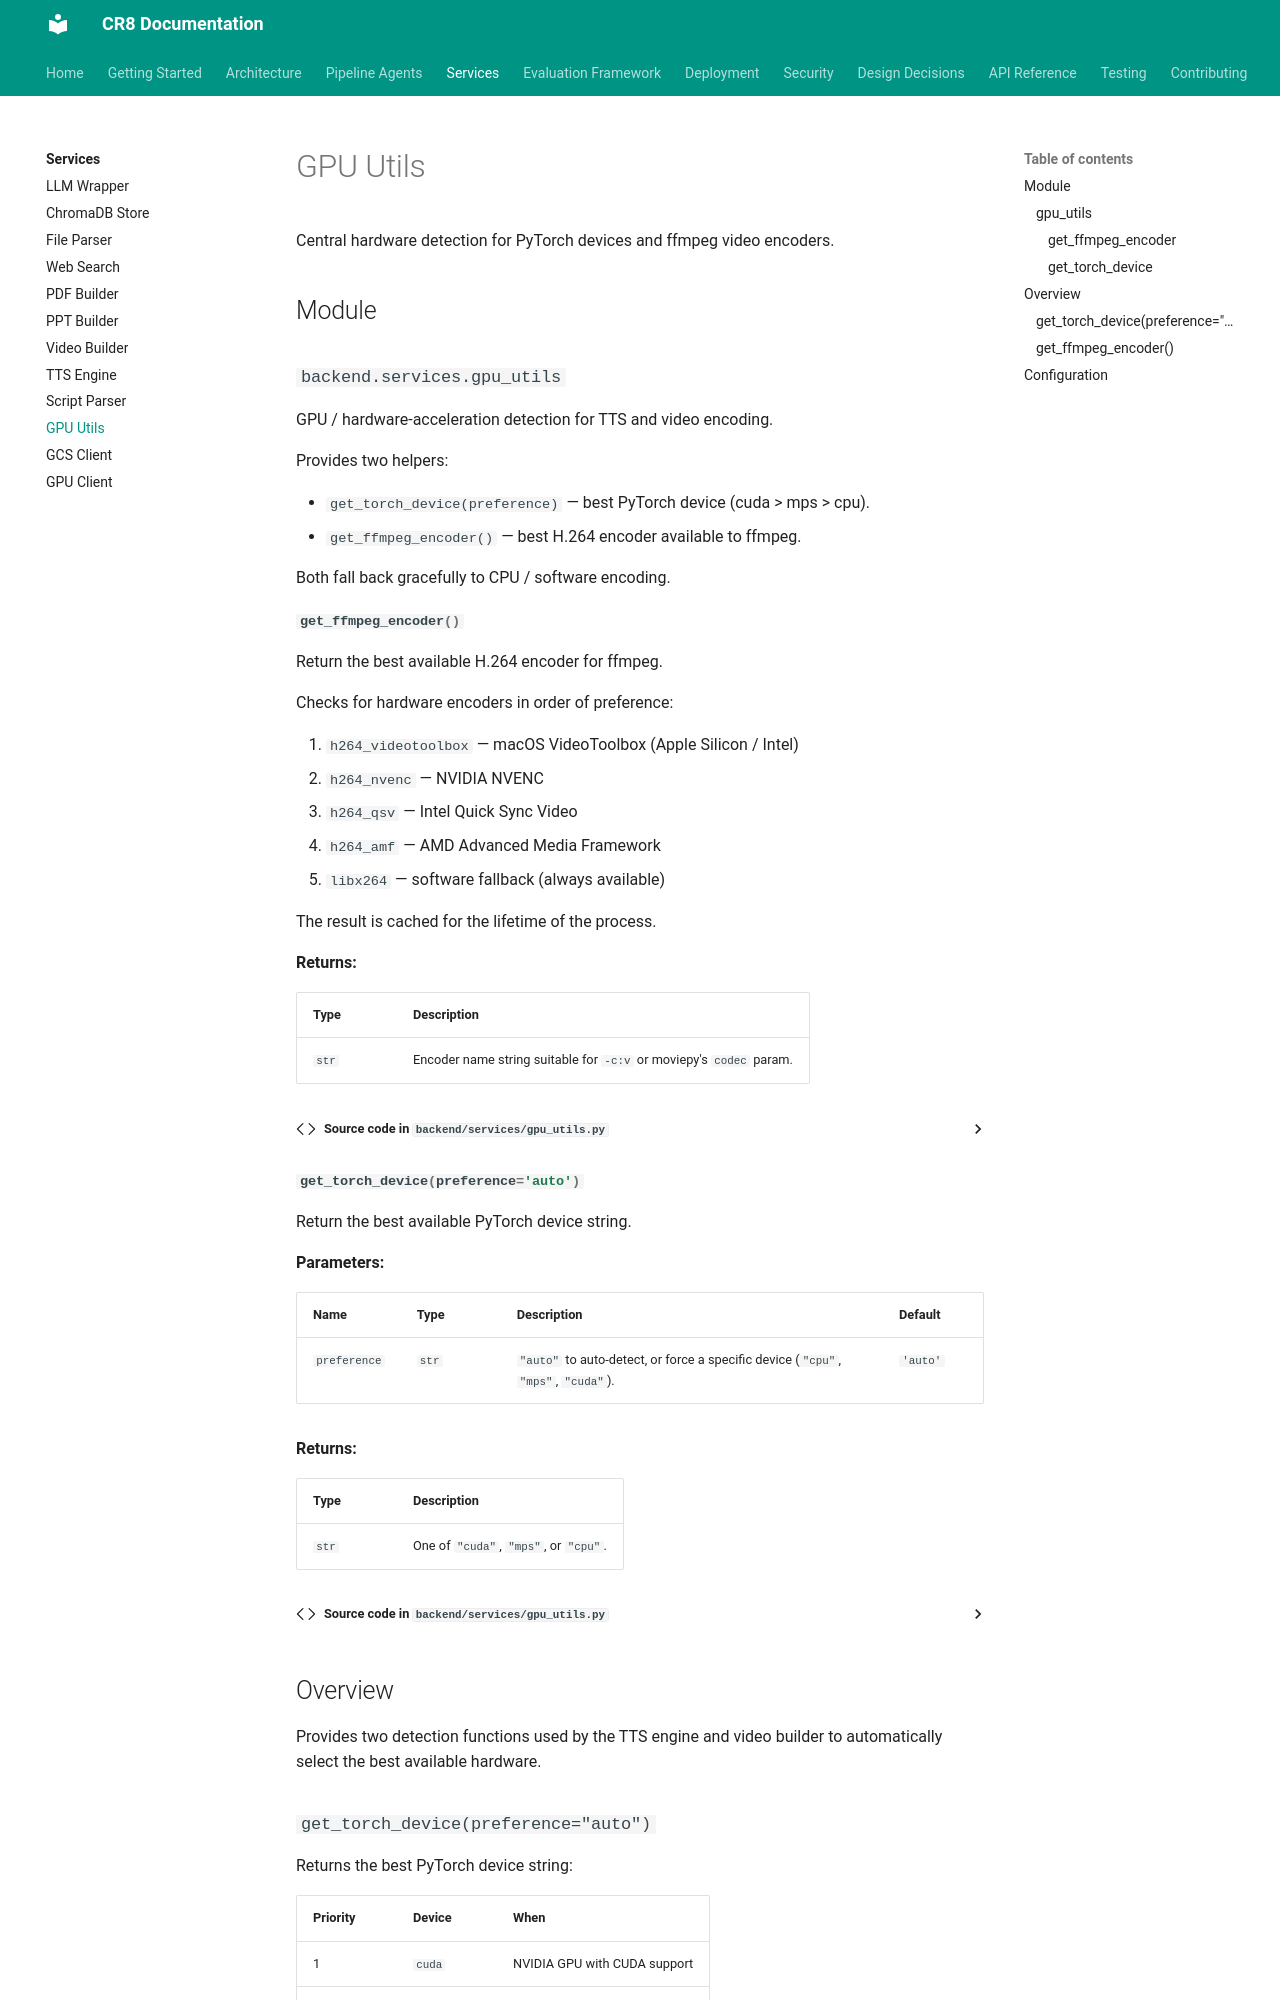

repository: jaggernaut007/CR8 · page: services/gpu-utils/index.html · generator: mkdocs

# GPU Utils

Central hardware detection for PyTorch devices and ffmpeg video encoders.

## Module

::: backend.services.gpu_utils

## Overview

Provides two detection functions used by the TTS engine and video builder to automatically select the best available hardware.

### `get_torch_device(preference="auto")`

Returns the best PyTorch device string:

| Priority | Device | When |
|----------|--------|------|
| 1 | `cuda` | NVIDIA GPU with CUDA support |
| 2 | `mps` | Apple Silicon (M1/M2/M3) |
| 3 | `cpu` | Always available fallback |

Pass `preference="cpu"` to force CPU even when GPU is available.
